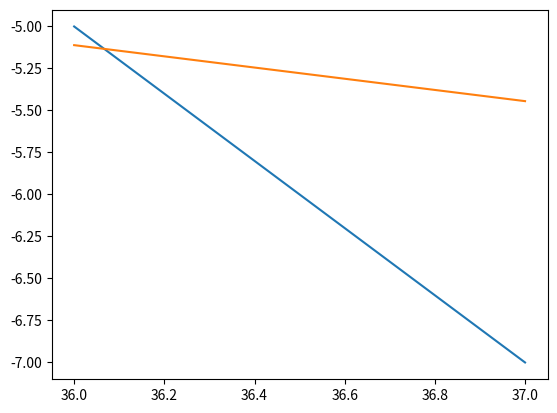

Here is the Python script that generated this plot:
import matplotlib.pyplot as plt
import numpy as np

x = np.arange(36,38)
y1 = -2*x+67
y2 = (62 - 3*x)/9
plt.plot(x,y1)
plt.plot(x,y2)
plt.show()



'''
list1 = []
list2 = []



for i in range(-10000,10001):
    list1.append(i)
    list2.append(-i**2)
    
plt.plot(list1,list2)
plt.show()
'''